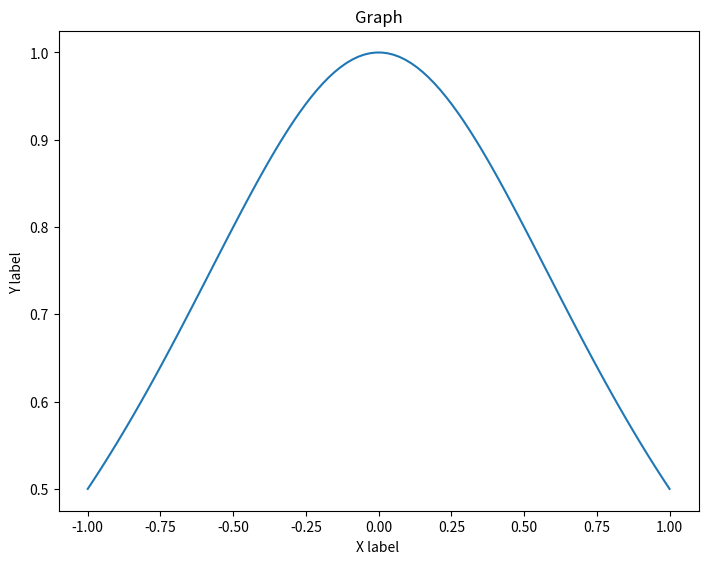

The matplotlib source for this figure:
# -*- coding: utf-8 -*-
"""
Created on Thu Jul 26 09:25:53 2018

@author: VeerRavi
"""

import numpy as np
import pandas as pd
import matplotlib.pyplot as plt
import seaborn as sns

x=pd.Series(np.linspace(-1,1,100))



y=pd.Series(1/(1+(x*x)))


fig=plt.figure()
axes=fig.add_axes([0,0,1,1])
axes.plot(x,y)
plt.xlabel("X label ")
plt.ylabel("Y label ")
plt.title("Graph")
plt.show()

